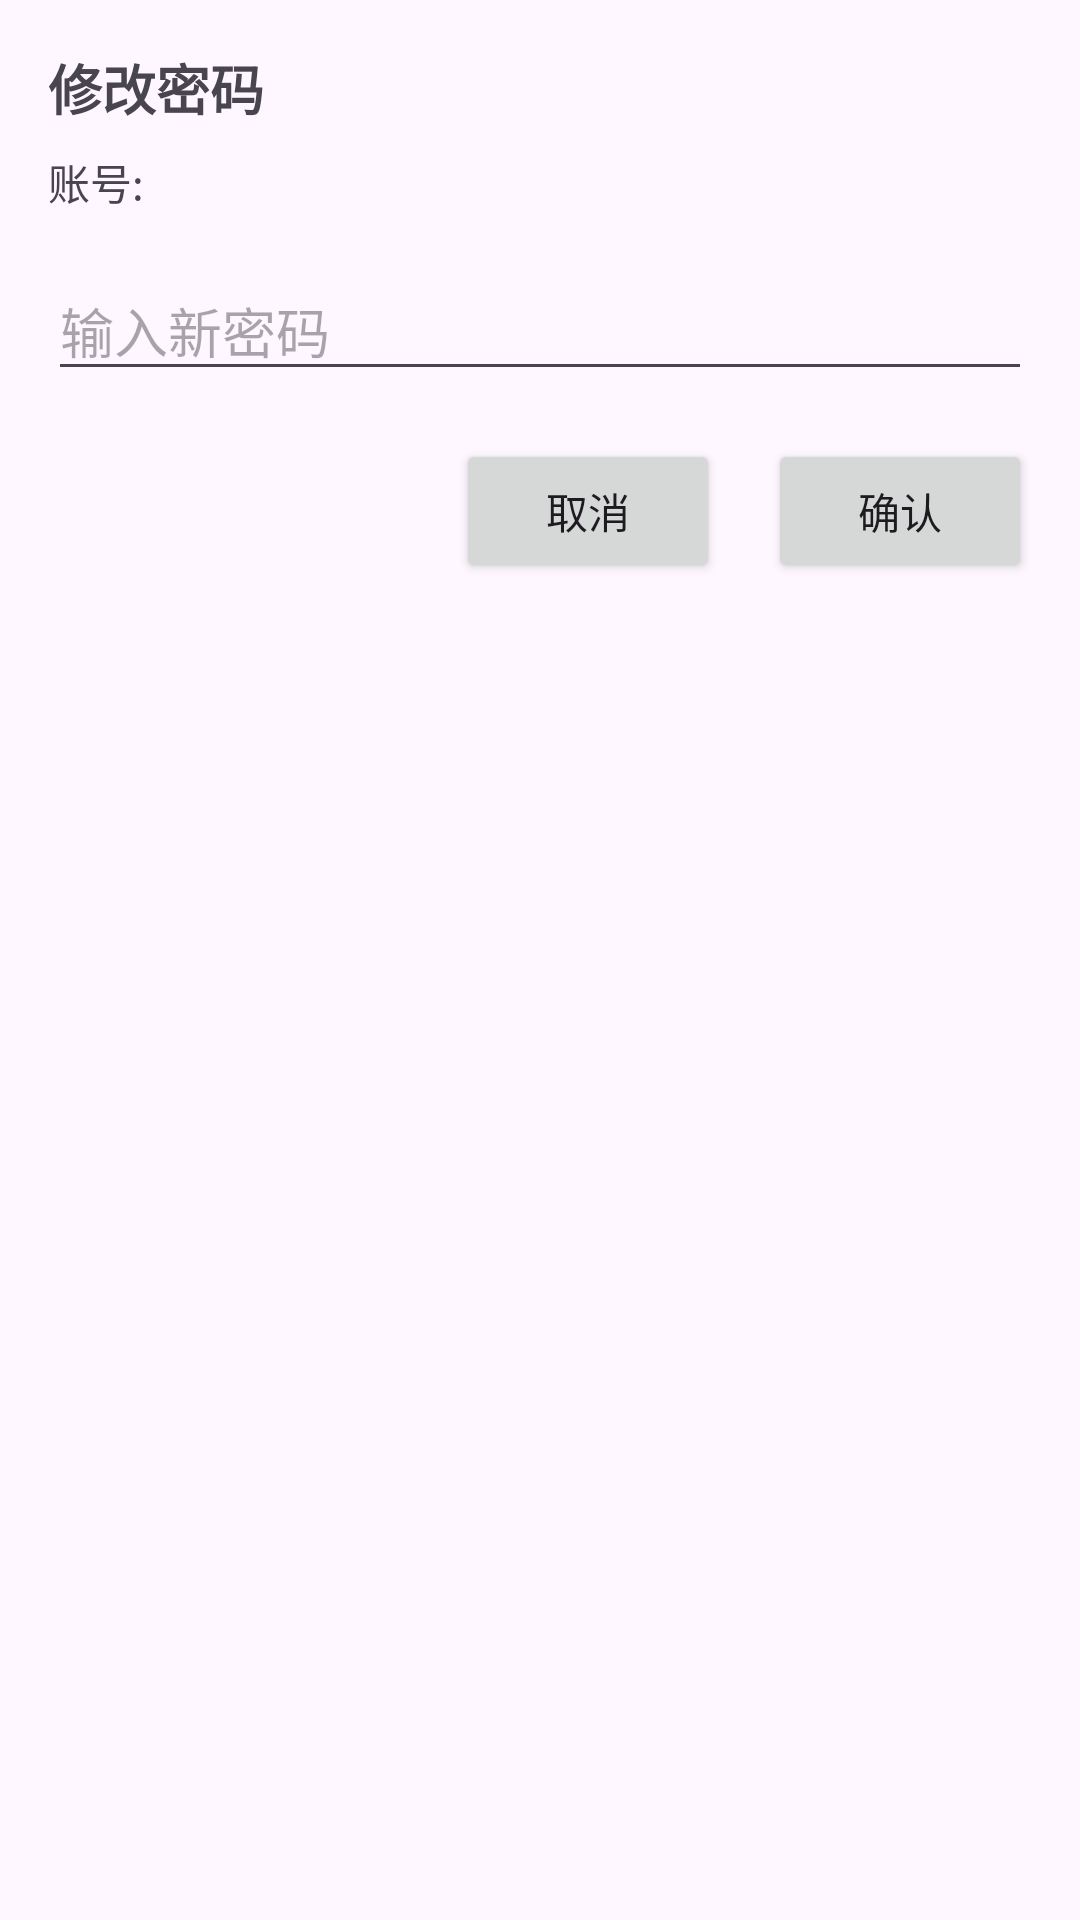

Produce the Android XML layout that renders to this screen, including the resource entries it uses.
<!-- AndroidManifest.xml: application theme Theme.Notepad -->
<!-- res/layout/activity_change_password.xml -->
<?xml version="1.0" encoding="utf-8"?>
<LinearLayout xmlns:android="http://schemas.android.com/apk/res/android"
    android:layout_width="match_parent"
    android:layout_height="wrap_content"
    android:orientation="vertical"
    android:padding="16dp">

    <TextView
        android:id="@+id/text_view_title"
        android:layout_width="wrap_content"
        android:layout_height="wrap_content"
        android:text="修改密码"
        android:textSize="18sp"
        android:textStyle="bold" />

    <TextView
        android:id="@+id/text_view_username"
        android:layout_width="wrap_content"
        android:layout_height="wrap_content"
        android:layout_marginTop="8dp"
        android:text="账号: " />

    <EditText
        android:id="@+id/edit_text_new_password"
        android:layout_width="match_parent"
        android:layout_height="wrap_content"
        android:layout_marginTop="16dp"
        android:hint="输入新密码"
        android:inputType="textPassword" />

    <LinearLayout
        android:layout_width="match_parent"
        android:layout_height="wrap_content"
        android:layout_marginTop="16dp"
        android:gravity="end"
        android:orientation="horizontal">

        <Button
            android:id="@+id/button_cancel"
            android:layout_width="wrap_content"
            android:layout_height="wrap_content"
            android:text="取消" />

        <Button
            android:id="@+id/button_confirm"
            android:layout_width="wrap_content"
            android:layout_height="wrap_content"
            android:layout_marginStart="16dp"
            android:text="确认" />

    </LinearLayout>

</LinearLayout>
<!-- resources referenced by this layout -->
<resources>
  <style name="Theme.Notepad" parent="Base.Theme.Notepad" />
  <style name="Base.Theme.Notepad" parent="Theme.Material3.DayNight.NoActionBar">
          <item name="colorPrimary">@color/light_blue</item>
          <item name="colorPrimaryVariant">@color/miku_blue</item>
          <item name="colorOnPrimary">@color/white</item>
          <item name="colorSecondary">@color/miku_blue</item>
          <item name="colorSecondaryVariant">@color/dark_blue</item>
          <item name="colorOnSecondary">@color/white</item>
          <item name="android:statusBarColor" tools:targetApi="l">@color/miku_blue</item>
          <item name="android:navigationBarColor" tools:targetApi="l">@color/light_blue</item>
      </style>
  <color name="light_blue">#ADD8E6</color>
  <color name="miku_blue">#65B2EF</color>
  <color name="white">#FFFFFFFF</color>
  <color name="dark_blue">#00008B</color>
</resources>
